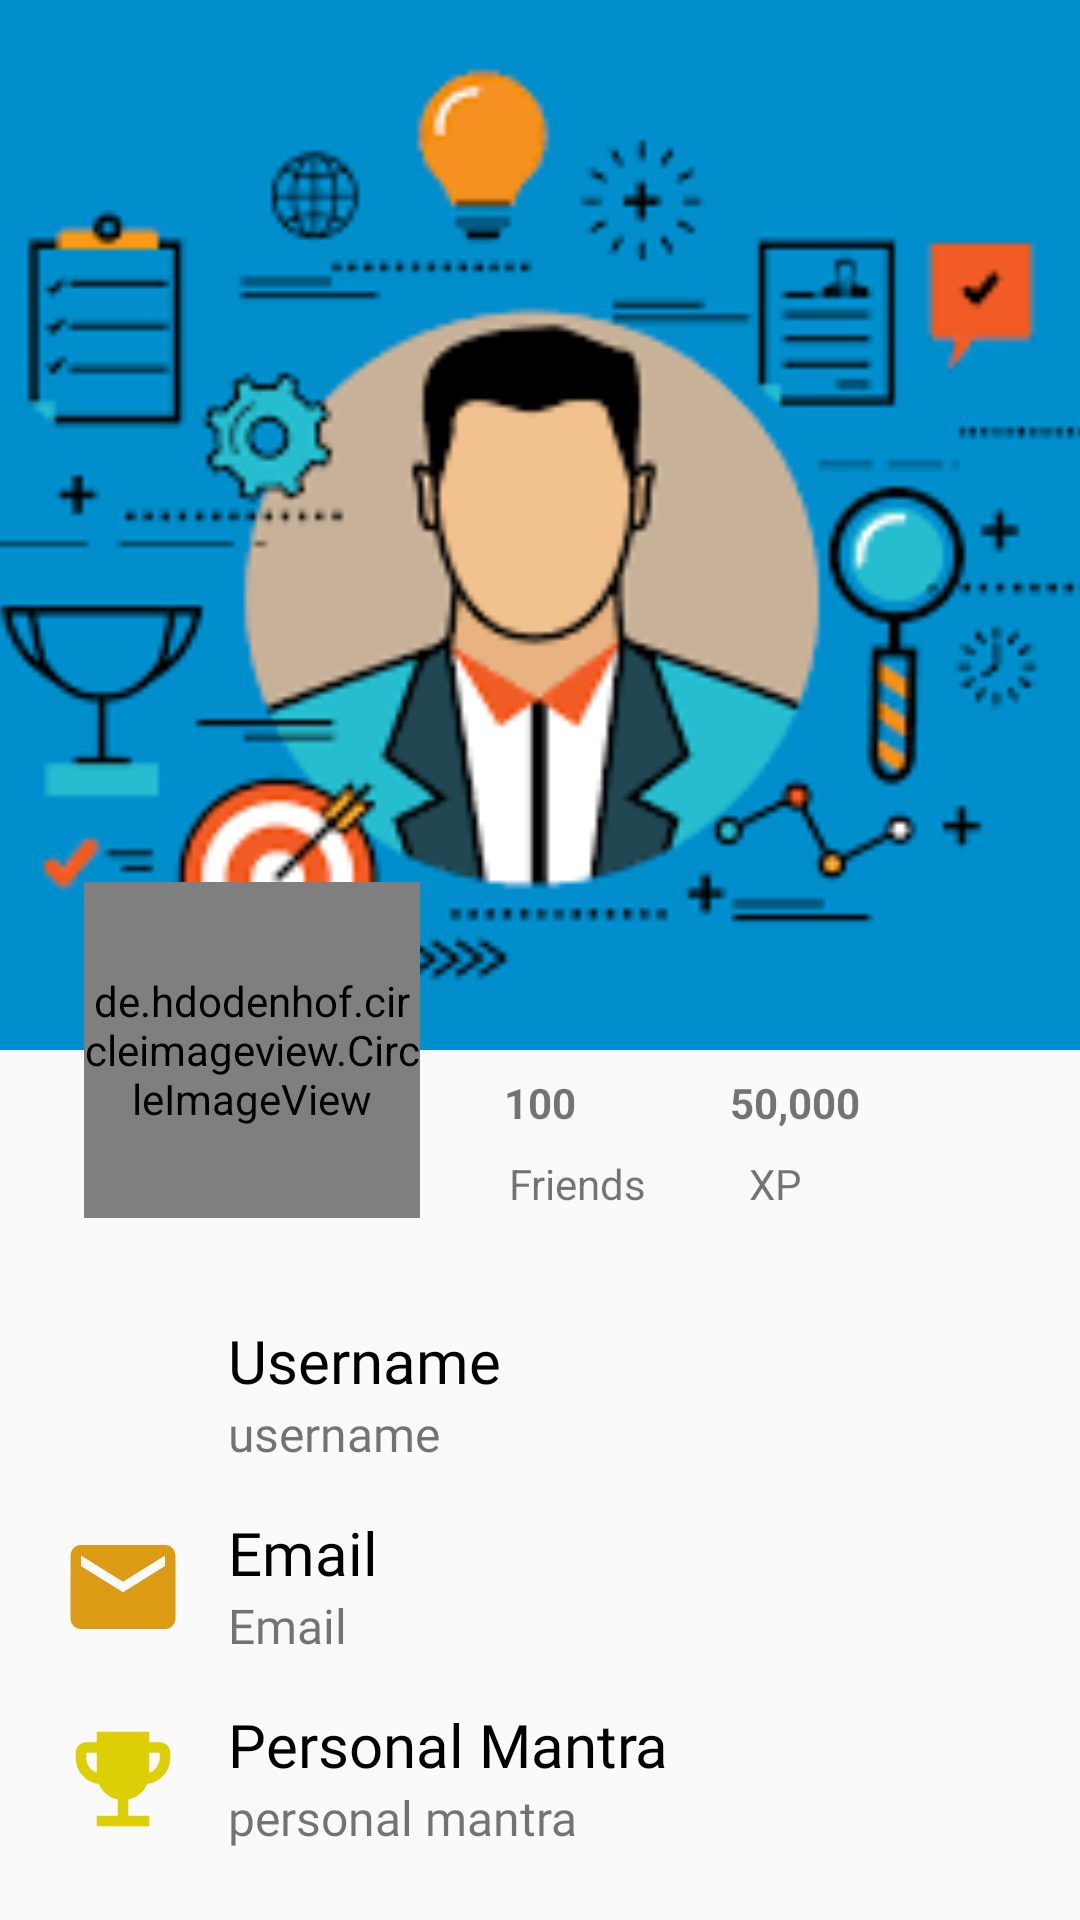

Here is an Android app screen rendered from its layout file. Give the layout XML and the strings, colors and styles it references.
<!-- AndroidManifest.xml: application theme AppTheme -->
<!-- res/layout/profile_expanded.xml -->
<?xml version="1.0" encoding="utf-8"?>
<androidx.constraintlayout.widget.ConstraintLayout xmlns:android="http://schemas.android.com/apk/res/android"
    android:layout_width="match_parent"
    android:layout_height="match_parent"
    xmlns:app="http://schemas.android.com/apk/res-auto">

    <ImageView
        android:id="@+id/cover"
        android:layout_width="0dp"
        android:layout_height="350dp"
        android:scaleType="centerCrop"
        app:layout_constraintEnd_toEndOf="parent"
        app:layout_constraintStart_toStartOf="parent"
        app:layout_constraintTop_toTopOf="parent"
        app:srcCompat="@drawable/cover_image" />

    <de.hdodenhof.circleimageview.CircleImageView
        android:id="@+id/circular_photo"
        android:layout_width="112dp"
        android:layout_height="112dp"
        android:layout_marginEnd="8dp"
        android:layout_marginStart="8dp"
        android:layout_marginTop="8dp"
        app:layout_constraintBottom_toBottomOf="@+id/cover"
        app:layout_constraintEnd_toEndOf="parent"
        app:layout_constraintHorizontal_bias="0.086"
        app:layout_constraintStart_toStartOf="parent"
        app:layout_constraintTop_toBottomOf="@+id/cover"
        app:layout_constraintVertical_bias="0.45"
        android:src="@drawable/profile_pic" />

    <TextView
        android:id="@+id/friend_count"
        android:layout_width="wrap_content"
        android:layout_height="wrap_content"
        android:layout_marginStart="8dp"
        android:layout_marginTop="8dp"
        android:text="@string/_100"
        android:textStyle="bold"
        app:layout_constraintEnd_toEndOf="parent"
        app:layout_constraintHorizontal_bias="0.106"
        app:layout_constraintStart_toEndOf="@+id/circular_photo"
        app:layout_constraintTop_toBottomOf="@+id/cover" />

    <TextView
        android:id="@+id/friend_text"
        android:layout_width="wrap_content"
        android:layout_height="wrap_content"
        android:layout_marginEnd="8dp"
        android:layout_marginStart="8dp"
        android:layout_marginTop="8dp"
        android:text="@string/friends"
        app:layout_constraintEnd_toEndOf="parent"
        app:layout_constraintHorizontal_bias="0.138"
        app:layout_constraintStart_toEndOf="@+id/circular_photo"
        app:layout_constraintTop_toBottomOf="@+id/friend_count" />

    <TextView
        android:id="@+id/score_count"
        android:layout_width="wrap_content"
        android:layout_height="wrap_content"
        android:layout_marginEnd="8dp"
        android:layout_marginStart="8dp"
        android:layout_marginTop="8dp"
        android:text="@string/_50_000"
        android:textStyle="bold"
        app:layout_constraintEnd_toEndOf="parent"
        app:layout_constraintHorizontal_bias="0.594"
        app:layout_constraintStart_toEndOf="@+id/circular_photo"
        app:layout_constraintTop_toBottomOf="@+id/cover" />

    <TextView
        android:id="@+id/score_text"
        android:layout_width="wrap_content"
        android:layout_height="wrap_content"
        android:layout_marginStart="25dp"
        android:layout_marginTop="8dp"
        android:layout_marginEnd="8dp"
        android:text="@string/xp"
        app:layout_constraintEnd_toEndOf="parent"
        app:layout_constraintStart_toEndOf="@+id/circular_photo"
        app:layout_constraintTop_toBottomOf="@+id/score_count" />



    <LinearLayout
        android:layout_width="match_parent"
        android:layout_height="0dp"
        android:layout_weight="0.6"
        android:paddingStart="16dp"
        android:paddingEnd="16dp"
        android:layout_marginTop="20dp"
        android:orientation="vertical"
        app:layout_constraintTop_toBottomOf="@+id/circular_photo">

        <LinearLayout
            android:layout_width="match_parent"
            android:layout_height="wrap_content"
            android:orientation="horizontal"
            android:layout_marginTop="14dp">

            <ImageView
                android:layout_width="50dp"
                android:layout_height="50dp"
                android:layout_marginEnd="10dp"
                android:src="@drawable/ic_profile"/>

            <LinearLayout
                android:layout_width="match_parent"
                android:layout_height="wrap_content"
                android:orientation="vertical">

                <TextView
                    android:layout_width="match_parent"
                    android:layout_height="wrap_content"
                    android:text="@string/username_title"
                    style="@style/TextBlackTitle"/>

                <TextView
                    android:id="@+id/profile_username"
                    android:layout_width="match_parent"
                    android:layout_height="wrap_content"
                    android:text="@string/username"
                    style="@style/TextDescription"/>

            </LinearLayout>

        </LinearLayout>

        <LinearLayout
            android:layout_width="match_parent"
            android:layout_height="wrap_content"
            android:orientation="horizontal"
            android:layout_marginTop="14dp">

            <ImageView
                android:layout_width="50dp"
                android:layout_height="50dp"
                android:padding="4dp"
                android:layout_marginEnd="10dp"
                android:src="@drawable/ic_email"/>

            <LinearLayout
                android:layout_width="match_parent"
                android:layout_height="wrap_content"
                android:orientation="vertical">

                <TextView
                    android:layout_width="match_parent"
                    android:layout_height="wrap_content"
                    android:text="@string/email"
                    style="@style/TextBlackTitle"/>

                <TextView
                    android:id="@+id/profile_email"
                    android:layout_width="match_parent"
                    android:layout_height="wrap_content"
                    android:text="@string/email"
                    style="@style/TextDescription"/>

            </LinearLayout>

        </LinearLayout>

        <LinearLayout
            android:layout_width="match_parent"
            android:layout_height="wrap_content"
            android:orientation="horizontal"
            android:layout_marginTop="14dp">

            <ImageView
                android:layout_width="50dp"
                android:layout_height="50dp"
                android:padding="4dp"
                android:layout_marginEnd="10dp"
                android:src="@drawable/ic_goal"/>

            <LinearLayout
                android:layout_width="match_parent"
                android:layout_height="wrap_content"
                android:orientation="vertical">

                <TextView
                    android:layout_width="match_parent"
                    android:layout_height="wrap_content"
                    android:text="@string/personal_mantra"
                    style="@style/TextBlackTitle"/>

                <TextView
                    android:id="@id/personal_mantra"
                    android:layout_width="match_parent"
                    android:layout_height="wrap_content"
                    android:text="@string/personal_mantra_small"
                    style="@style/TextDescription"/>

            </LinearLayout>

        </LinearLayout>

    </LinearLayout>


</androidx.constraintlayout.widget.ConstraintLayout>
<!-- resources referenced by this layout -->
<resources>
  <!-- drawable cover_image: png bitmap (drawable, 8298 bytes) -->
  <!-- drawable ic_email (drawable) -->
  <vector android:height="24dp" android:tint="#DC9B15"
      android:viewportHeight="24" android:viewportWidth="24"
      android:width="24dp" xmlns:android="http://schemas.android.com/apk/res/android">
      <path android:fillColor="@android:color/white" android:pathData="M20,4L4,4c-1.1,0 -1.99,0.9 -1.99,2L2,18c0,1.1 0.9,2 2,2h16c1.1,0 2,-0.9 2,-2L22,6c0,-1.1 -0.9,-2 -2,-2zM20,8l-8,5 -8,-5L4,6l8,5 8,-5v2z"/>
  </vector>
  <!-- drawable ic_goal (drawable) -->
  <vector android:height="24dp" android:tint="#DCCF03"
      android:viewportHeight="24" android:viewportWidth="24"
      android:width="24dp" xmlns:android="http://schemas.android.com/apk/res/android">
      <path android:fillColor="@android:color/white" android:pathData="M19,5h-2V3H7v2H5C3.9,5 3,5.9 3,7v1c0,2.55 1.92,4.63 4.39,4.94c0.63,1.5 1.98,2.63 3.61,2.96V19H7v2h10v-2h-4v-3.1c1.63,-0.33 2.98,-1.46 3.61,-2.96C19.08,12.63 21,10.55 21,8V7C21,5.9 20.1,5 19,5zM7,10.82C5.84,10.4 5,9.3 5,8V7h2V10.82zM19,8c0,1.3 -0.84,2.4 -2,2.82V7h2V8z"/>
  </vector>
  <string name="_100">100</string>
  <string name="_50_000">50,000</string>
  <string name="email">Email</string>
  <string name="friends">Friends</string>
  <string name="personal_mantra">Personal Mantra</string>
  <string name="personal_mantra_small">personal mantra</string>
  <string name="username">username</string>
  <string name="username_title">Username</string>
  <string name="xp">XP</string>
  <style name="TextBlackTitle">
          <item name="android:textSize">20sp</item>
          <item name="android:textColor">#000000</item>
          <item name="android:fontFamily">@font/raleway_bold</item>
      </style>
  <style name="TextDescription">
          <item name="android:textSize">16sp</item>
          <item name="android:fontFamily">@font/raleway_medium</item>
      </style>
  <style name="AppTheme" parent="Theme.AppCompat.Light.DarkActionBar">
          
          <item name="colorPrimary">@color/colorPrimary</item>
          <item name="colorPrimaryDark">@color/colorPrimaryDark</item>
          <item name="colorAccent">@color/colorAccent</item>
      </style>
  <color name="colorPrimary">#AC2189</color>
  <color name="colorPrimaryDark">#2C0210</color>
  <color name="colorAccent">#188E6C</color>
</resources>
